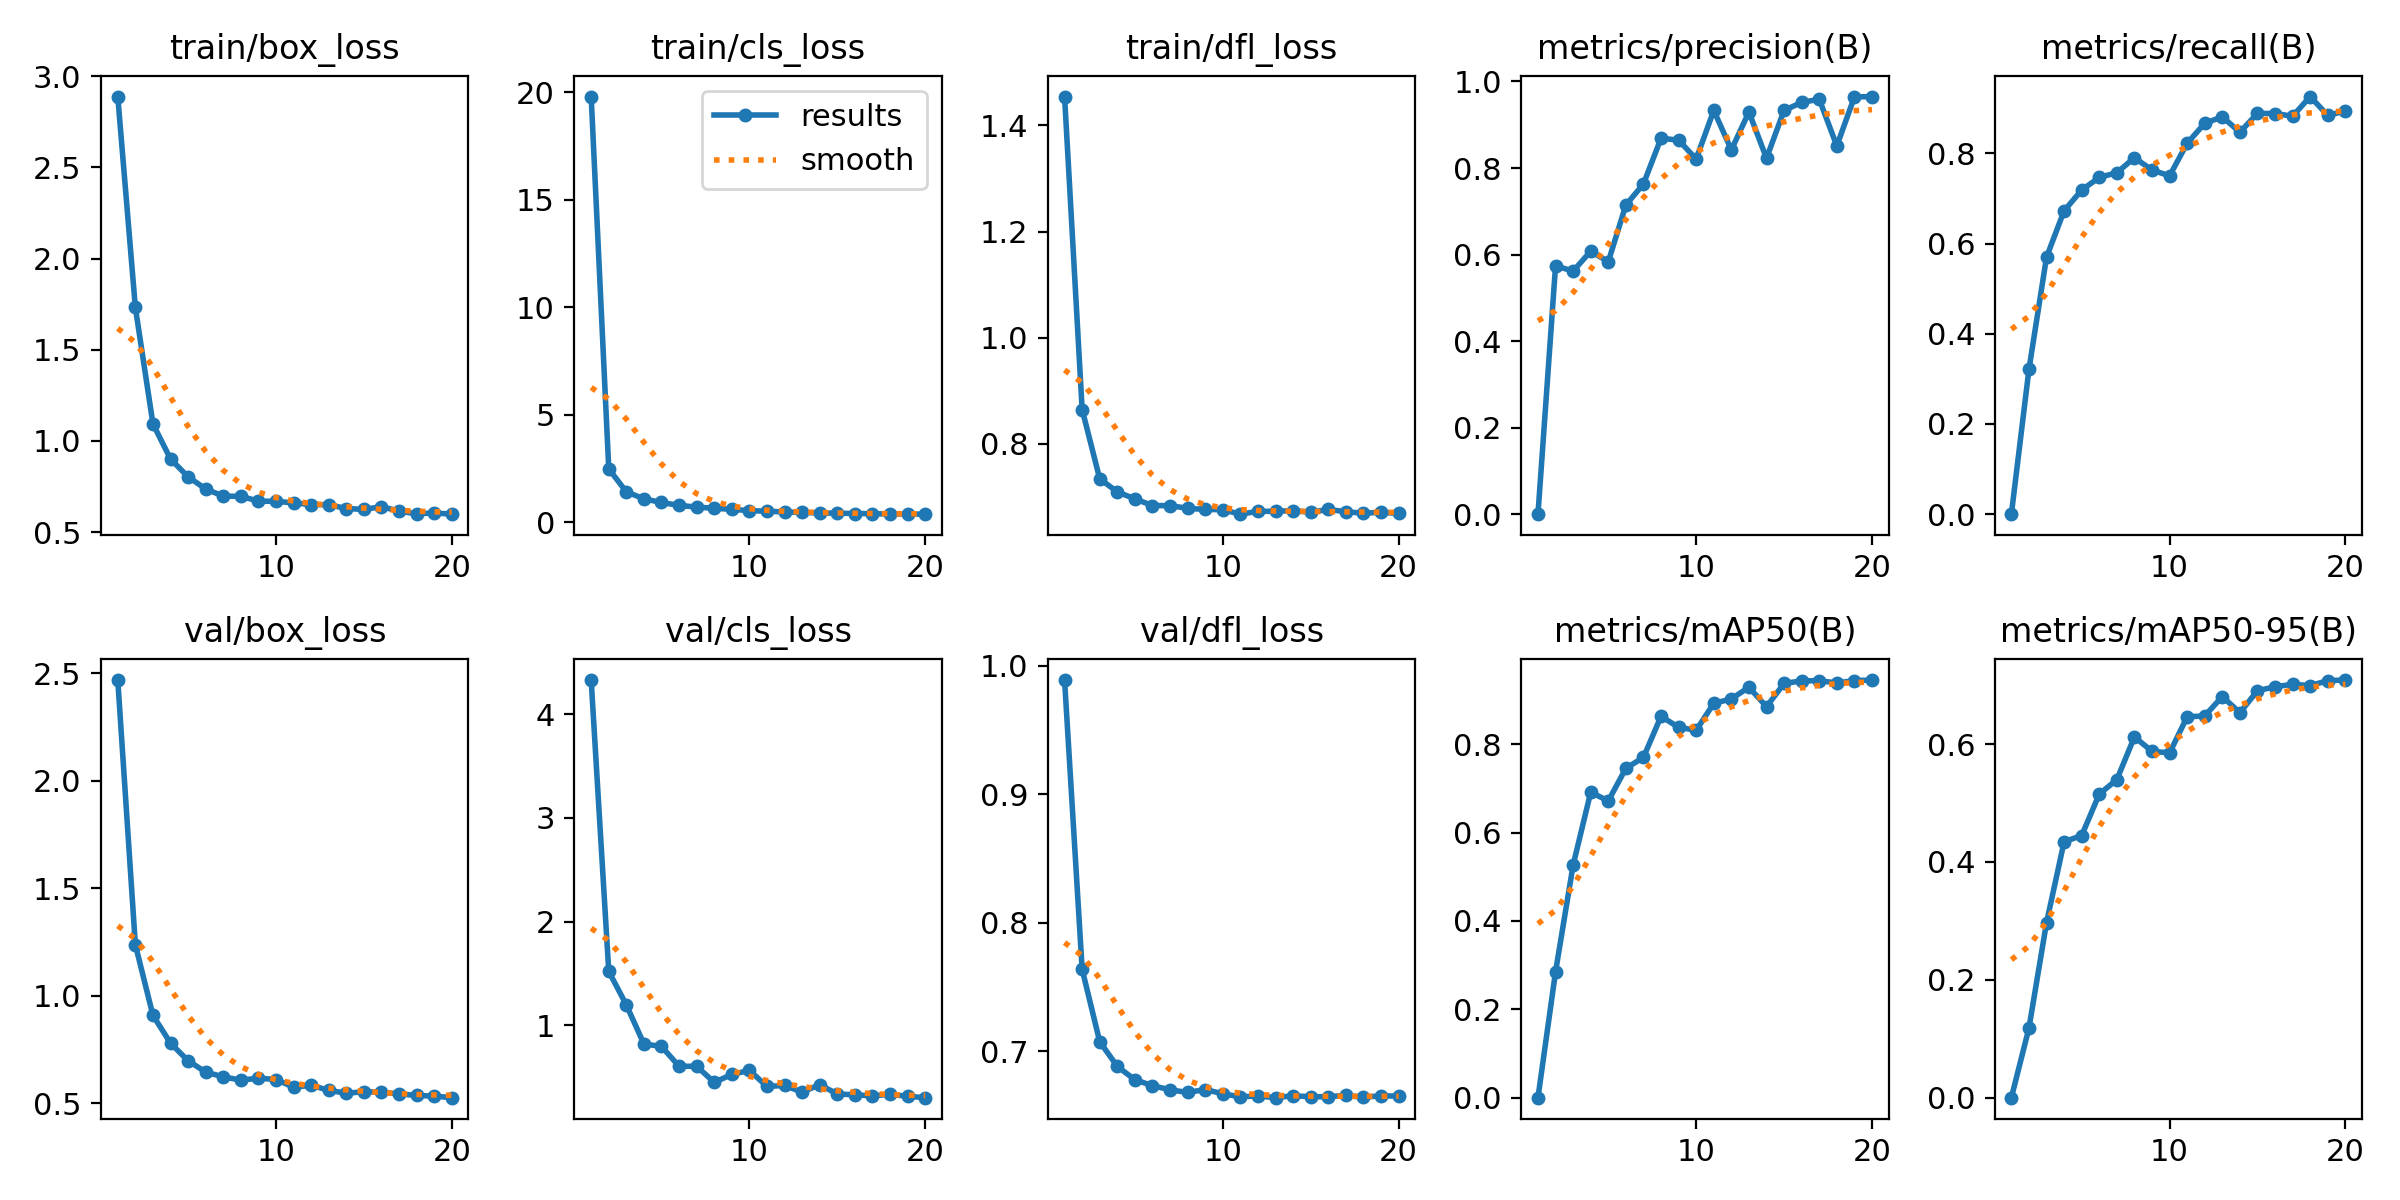

The data file committed next to this chart (first rows):
epoch, train/box_loss, train/cls_loss, train/dfl_loss, metrics/precision(B), metrics/recall(B), metrics/mAP50(B), metrics/mAP50-95(B), val/box_loss, val/cls_loss, val/dfl_loss, lr/pg0, lr/pg1, lr/pg2
1, 2.888, 19.81, 1.454, 0, 0, 0, 0, 2.469, 4.33, 0.9888, 7.0042e-05, 7.0042e-05, 7.0042e-05
2, 1.732, 2.491, 0.8648, 0.574, 0.321, 0.2849, 0.1181, 1.237, 1.522, 0.7639, 0.0001352, 0.0001352, 0.0001352
3, 1.094, 1.421, 0.7343, 0.5617, 0.57, 0.5264, 0.2971, 0.9086, 1.198, 0.7076, 0.0001933, 0.0001933, 0.0001933
4, 0.901, 1.097, 0.7096, 0.6078, 0.6727, 0.6913, 0.4343, 0.7792, 0.8217, 0.6885, 0.0002441, 0.0002441, 0.0002441
5, 0.8032, 0.925, 0.6966, 0.5834, 0.7187, 0.6715, 0.4448, 0.6973, 0.7979, 0.678, 0.000251, 0.000251, 0.000251
6, 0.7367, 0.791, 0.6838, 0.7144, 0.7467, 0.7453, 0.5152, 0.6444, 0.6067, 0.6735, 0.000251, 0.000251, 0.000251
7, 0.6972, 0.71, 0.6837, 0.7632, 0.7572, 0.77, 0.5396, 0.6223, 0.6067, 0.6702, 0.0002355, 0.0002355, 0.0002355
8, 0.6966, 0.656, 0.6787, 0.8689, 0.7903, 0.863, 0.6122, 0.6069, 0.4515, 0.6682, 0.00022, 0.00022, 0.00022
9, 0.6699, 0.6089, 0.6765, 0.8644, 0.7631, 0.8381, 0.5877, 0.616, 0.5272, 0.6704, 0.0002045, 0.0002045, 0.0002045
10, 0.6687, 0.545, 0.6761, 0.8207, 0.7502, 0.8314, 0.5851, 0.6099, 0.5675, 0.6671, 0.000189, 0.000189, 0.000189
11, 0.6605, 0.5202, 0.6676, 0.9332, 0.8224, 0.8924, 0.6462, 0.5745, 0.4116, 0.6648, 0.0001735, 0.0001735, 0.0001735
12, 0.651, 0.4839, 0.673, 0.842, 0.8668, 0.9024, 0.6479, 0.5825, 0.4218, 0.6654, 0.000158, 0.000158, 0.000158
13, 0.6502, 0.4616, 0.673, 0.9293, 0.881, 0.9289, 0.6807, 0.5597, 0.3573, 0.6641, 0.0001425, 0.0001425, 0.0001425
14, 0.6294, 0.4371, 0.6744, 0.8227, 0.8469, 0.8848, 0.6532, 0.5458, 0.4286, 0.6656, 0.000127, 0.000127, 0.000127
15, 0.6246, 0.428, 0.6712, 0.9332, 0.8887, 0.9373, 0.6907, 0.5532, 0.3396, 0.6649, 0.0001115, 0.0001115, 0.0001115
16, 0.6396, 0.4129, 0.6766, 0.9516, 0.8884, 0.9433, 0.6972, 0.5506, 0.3317, 0.6649, 9.6014e-05, 9.6014e-05, 9.6014e-05
17, 0.6153, 0.4027, 0.6723, 0.959, 0.8825, 0.9436, 0.7016, 0.543, 0.3212, 0.6659, 8.0515e-05, 8.0515e-05, 8.0515e-05
18, 0.6002, 0.3906, 0.6694, 0.8512, 0.926, 0.9385, 0.6991, 0.5355, 0.336, 0.6644, 6.5016e-05, 6.5016e-05, 6.5016e-05
19, 0.6053, 0.3886, 0.6711, 0.9642, 0.884, 0.9438, 0.7078, 0.5327, 0.3171, 0.6656, 4.9517e-05, 4.9517e-05, 4.9517e-05
20, 0.5984, 0.3817, 0.6691, 0.9652, 0.8943, 0.9451, 0.7087, 0.5253, 0.3038, 0.6652, 3.4018e-05, 3.4018e-05, 3.4018e-05
